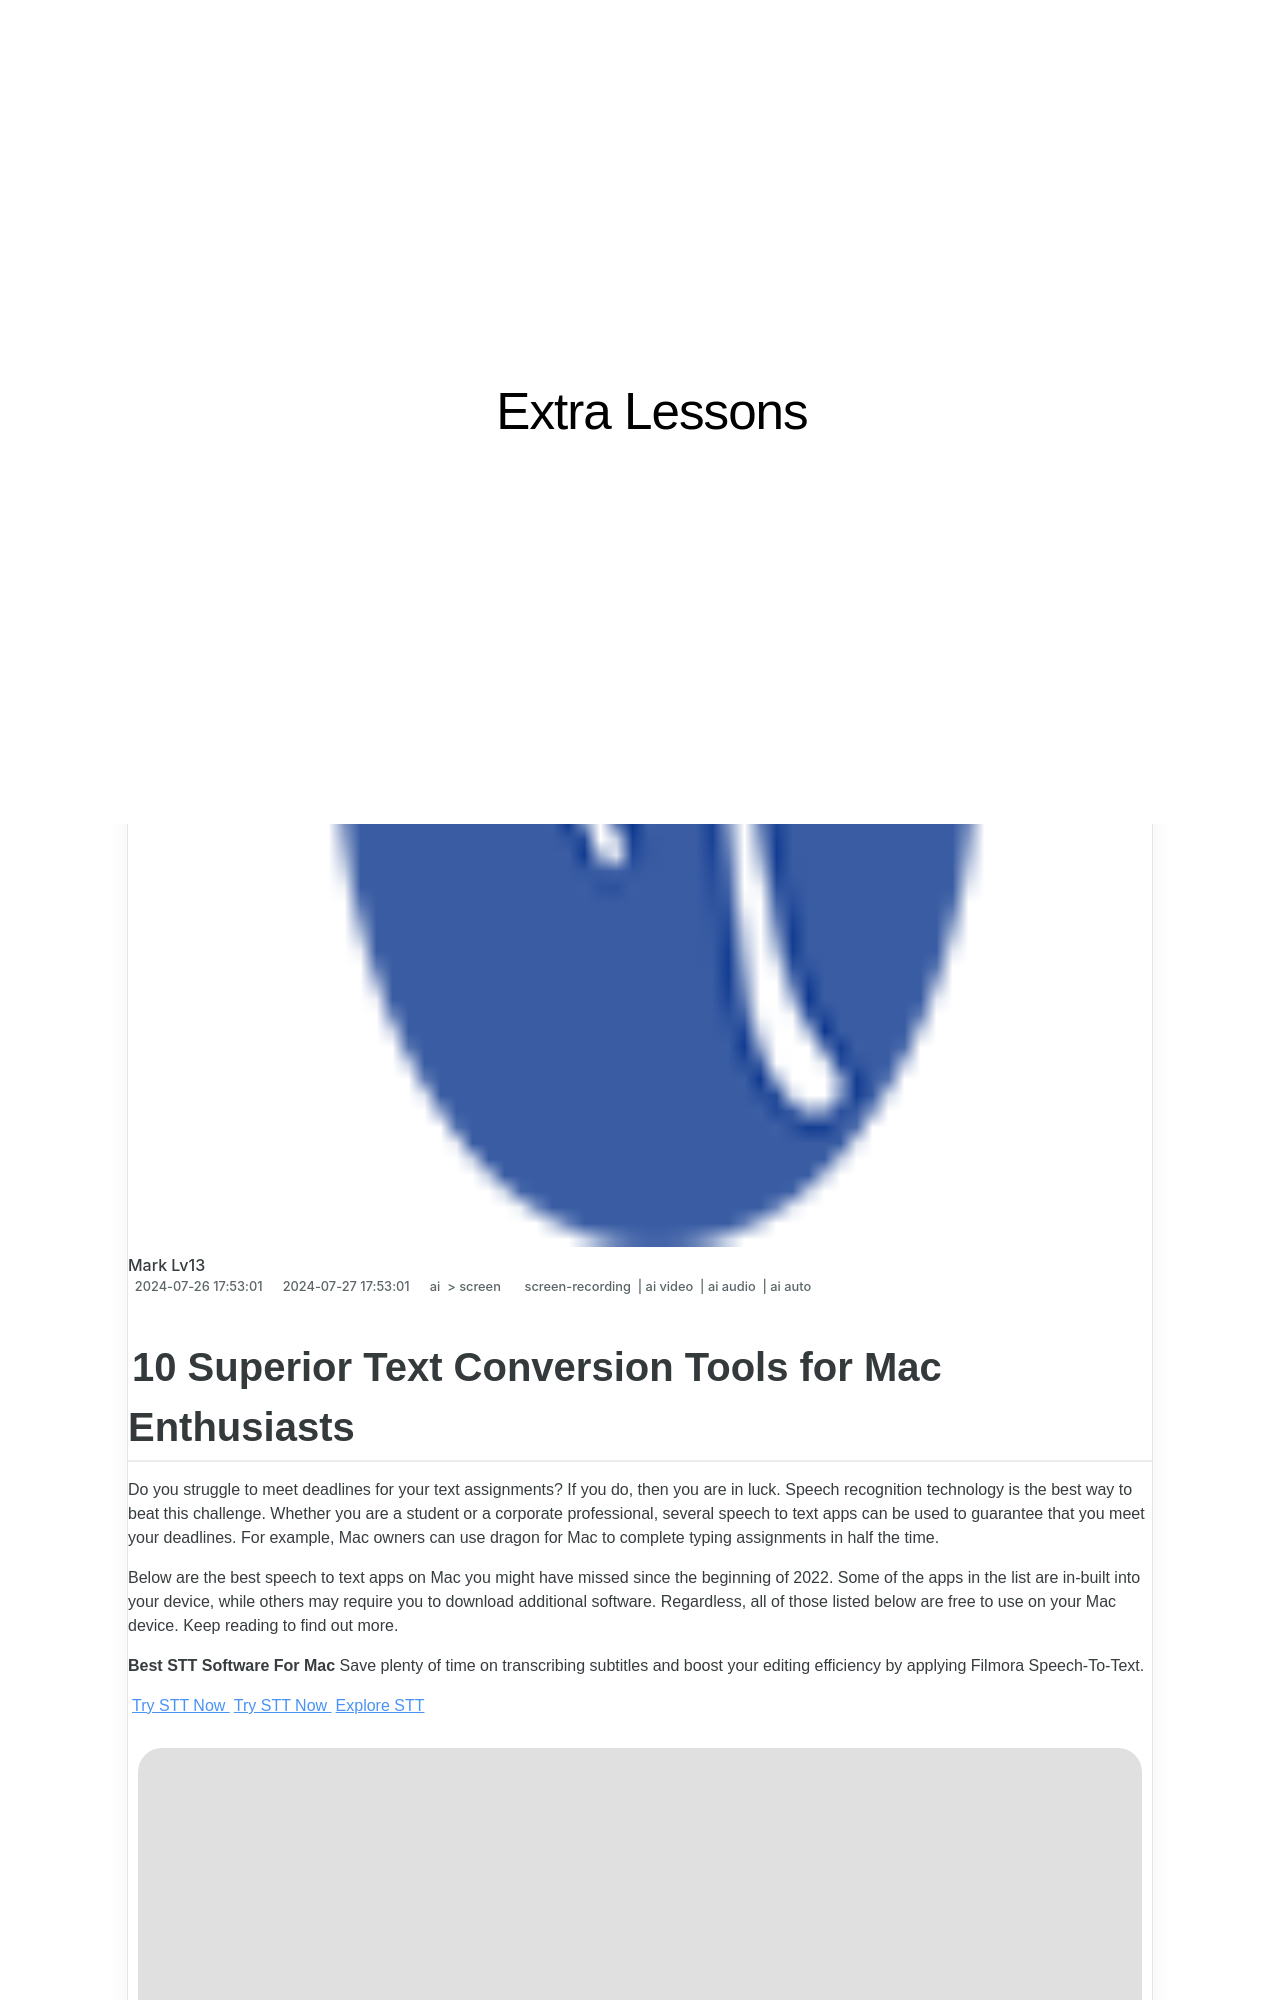

repository: techidaily/site-extra-lessons · page: 10-superior-text-conversion-tools-for-mac-enthusiasts/index.html · generator: jekyll

---
title: "10 Superior Text Conversion Tools for Mac Enthusiasts"
date: 2024-07-26T17:53:01.512Z
updated: 2024-07-27T17:53:01.512Z
tags: 
  - screen-recording
  - ai video
  - ai audio
  - ai auto
categories: 
  - ai
  - screen
description: "This Article Describes 10 Superior Text Conversion Tools for Mac Enthusiasts"
excerpt: "This Article Describes 10 Superior Text Conversion Tools for Mac Enthusiasts"
keywords: "\"Mac Text Tools List,Top Mac Converters,Best Mac Text Apps,Super Mac Conversion Software,Mac Text-to-Speech Solutions,Enhanced Mac Text Tools,Premium Mac Text Converters\""
thumbnail: https://thmb.techidaily.com/6304baca930779dbe6ae3412704c6577c66eb8d788b6fe6b67667ffd209c0a5f.jpg
---
